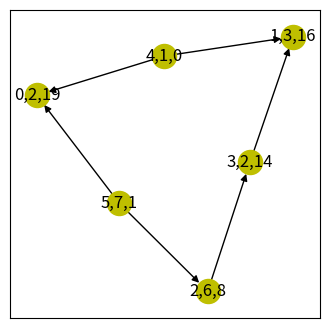

Generate this figure with matplotlib:
from collections import defaultdict
import networkx as nx
import matplotlib.pyplot as plt



class Graph:
    def __init__(self, vertices):
        self.graph = defaultdict(list)
        self.V = vertices # Liczba wierzchołków

    def addEdge(self, u, v): # g.addEdge(5, 2)
        self.graph[u].append(v)


    def topologicalSortUtil(self, v, visited, stack):


        # Zaznacz wierzchołek jako odwiedzony
        visited[v] = True

        # Powtarzaj dla wszystkich wierzchołków sąsiadujących z tym wierzchołkiem
        for i in self.graph[v]:
            if visited[i] == False:
                self.topologicalSortUtil(i, visited, stack)

        # Wepchnij bieżący wierzchołek na stos, który przechowuje wynik
        if v not in stack:
            stack.append(v)


    def topologicalSort(self):
        # Zaznacz wszystkie wierzchołki jako nieodwiedzone
        visited = [False] * self.V
        stack = []
        priorytet = 4
        # Wywołaj rekursywną funkcję pomocniczą, aby zapisać topologię
        # Sortuj zaczynając od wszystkich wierzchołków jeden po drugim


        for i in range(self.V):
            if visited[i] == False:
                if i != priorytet:
                    self.topologicalSortUtil(i, visited, stack)
        self.topologicalSortUtil(priorytet, visited, stack)



        return stack[::-1]


def metoda_tworzaca_i_wyswietlajaca():
    g = Graph(6)
    g.addEdge(5, 2)
    g.addEdge(5, 0)
    g.addEdge(4, 0)
    g.addEdge(4, 1)
    g.addEdge(2, 3)
    g.addEdge(3, 1)

    g.topologicalSort()
    listaczasow = list(g.topologicalSort())
    G = nx.DiGraph()
    print(listaczasow)
    zadania_i_czas = [[0,2],[1,3],[2,6],[3,2],[4,1],[5,7]]
    krawedzie = [(5, 2), (5, 0), (4, 0), (4, 1), (2, 3), (3, 1)]

    time = 0
    lista_ostateczna = []
    for i in listaczasow:
        for j in zadania_i_czas:
            if i == j[0]:
                w1 = f'{i},{j[1]},{time}'
                time += j[1]
                lista_ostateczna.append(w1)
    print('krawedzie ', krawedzie)
    print('lista ostateczna: ', lista_ostateczna)


    lista_do_edges_from = []
    for (i1,i2) in krawedzie:
        for j in lista_ostateczna:
            if str(i1) == j[0] :
                e1 = j
                lista_do_edges_from.append(e1)
    for (i1,i2) in krawedzie:
        for j in lista_ostateczna:
            if str(i2) == j[0] :
                e1 = j
                lista_do_edges_from.append(e1)
    print('lista do edges', lista_do_edges_from)

    lista_do_edges_from_ostateczna = []
    for i in range(len(lista_do_edges_from)//2):
        lista_do_edges_from_ostateczna.append((lista_do_edges_from[i], lista_do_edges_from[i+6]))
    print(lista_do_edges_from_ostateczna)
    G.add_edges_from(lista_do_edges_from_ostateczna)

    plt.figure(figsize=(4, 4))
    pos = nx.spring_layout(G)
    nx.draw_networkx_nodes(G, pos, node_color='y')
    nx.draw_networkx_labels(G, pos)
    nx.draw_networkx_edges(G, pos, edge_color='k', arrows=True)
    plt.show()

metoda_tworzaca_i_wyswietlajaca()
